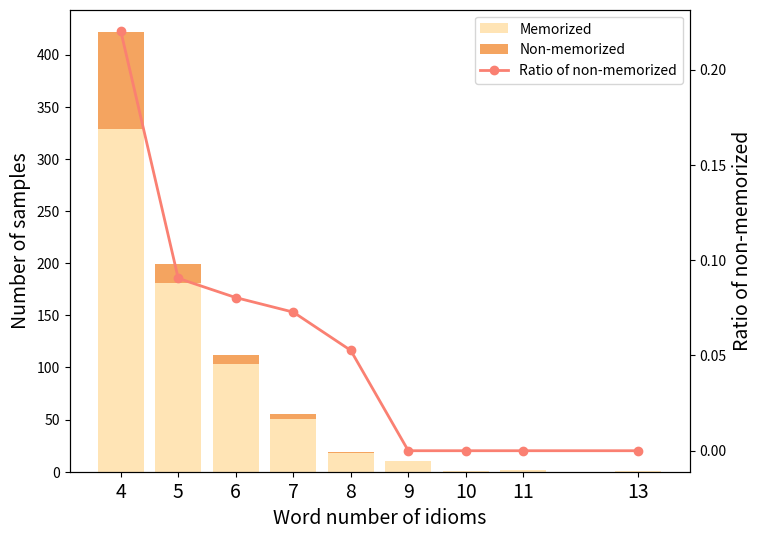

This chart was generated by the following Python code:
import matplotlib.pyplot as plt

# Given data
data_7b = {
    'Y': {4: 329, 5: 181, 6: 103, 7: 51, 8: 18, 9: 10, 10: 1, 11: 2, 13: 1},
    'N': {4: 93, 5: 18, 6: 9, 7: 4, 8: 1},
}

data_13b = {
    'Y': {4: 329, 5: 181, 6: 103, 7: 51, 8: 18, 9: 10, 10: 1, 11: 2, 13: 1},
    'N': {4: 93, 5: 18, 6: 9, 7: 4, 8: 1},
}

data_7b_chat = {
    'Y': {4: 329, 5: 181, 6: 103, 7: 51, 8: 18, 9: 10, 10: 1, 11: 2, 13: 1},
    'N': {4: 93, 5: 18, 6: 9, 7: 4, 8: 1},
}

data_13b_chat = {
    'Y': {4: 329, 5: 181, 6: 103, 7: 51, 8: 18, 9: 10, 10: 1, 11: 2, 13: 1},
    'N': {4: 93, 5: 18, 6: 9, 7: 4, 8: 1},
}

size = "7b"
if size == "7b":
    data = data_7b
elif size == "13b":
    data = data_13b
elif size == "7b_chat":
    data = data_7b_chat
elif size == "13b_chat":
    data = data_13b_chat

# Prepare data for plotting
categories = sorted(set(data['Y'].keys()).union(data['N'].keys()))
y_values = [data['Y'].get(category, 0) for category in categories]
n_values = [data['N'].get(category, 0) for category in categories]
# Calculating the ratio for 'N' as a percentage of the total (N + Y)
ratios = [(n / (y + n)) if (y + n) > 0 else 0 for y, n in zip(y_values, n_values)]


# 创建条形图和折线图的组合图形
fig, ax1 = plt.subplots(figsize=(8, 6))

# 创建条形图
bar_width = 0.35

# Plotting the 'Y' values
ax1.bar(categories, y_values, label='Memorized', color='moccasin')
ax1.bar(categories, n_values, bottom=y_values, label='Non-memorized', color='sandybrown')
ax1.set_xlabel('Word number of idioms', fontsize=14)
ax1.set_xticks(categories)
ax1.set_xticklabels(categories, fontsize=14)
ax1.set_ylabel('Number of samples', fontsize=14)


# Creating a secondary y-axis for the ratios
ax2 = ax1.twinx()
ax2.plot(categories, ratios, label='Ratio of non-memorized', color='salmon', marker='o', linewidth=2)
ax2.set_ylabel('Ratio of non-memorized', fontsize=14)


# Moving the legends together
lines, labels = ax1.get_legend_handles_labels()
lines2, labels2 = ax2.get_legend_handles_labels()
ax2.legend(lines + lines2, labels + labels2, loc='best', fontsize=10)

plt.savefig('idiom_len_size.pdf'.format(size), dpi=300, bbox_inches='tight')
plt.show()
